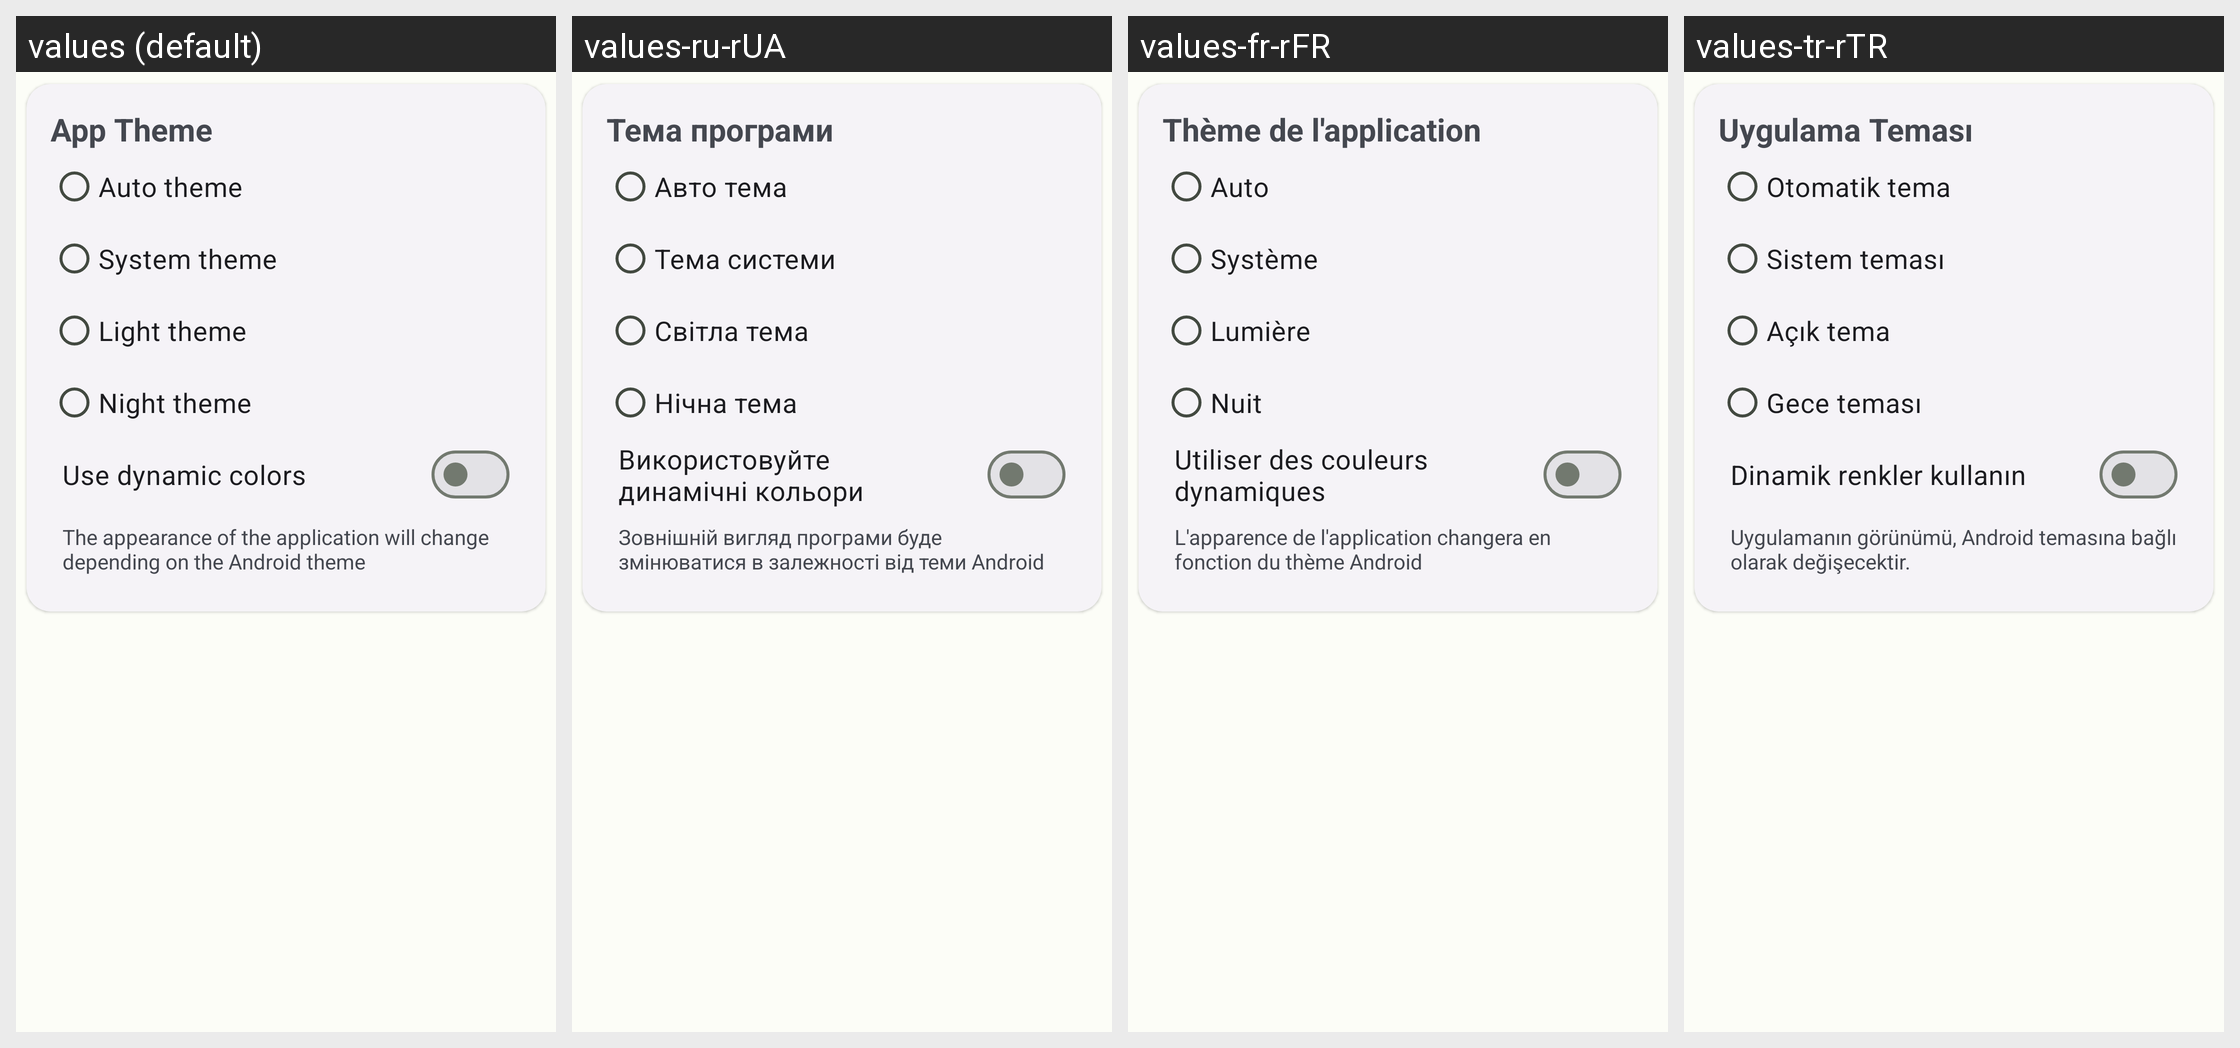

This grid shows one Android layout under several languages. Give, for every string resource on the screen, its name, the default text and each shown locale's text.
Android screen res/layout/fragment_settings.xml rendered under 4 locales, left to right: values (default), values-ru-rUA, values-fr-rFR, values-tr-rTR. Device: Nexus 5 (rendered at 1080×1920; each locale shown at half size, 540×960, under a caption strip naming it); theme AppTheme.
Other locales in the repository, not shown: values-kk-rKZ, values-pt-rBR, values-ru-rBY, values-ru-rRU.
Strings drawn on this screen, with the default value and each locale's value (text and hints the layout hard-codes, and strings that could not be matched under every locale, appear in the picture but are not listed):

app_theme
  values: App Theme
  values-ru-rUA: Тема програми
  values-fr-rFR: Thème de l'application
  values-tr-rTR: Uygulama Teması

auto_theme
  values: Auto theme
  values-ru-rUA: Авто тема
  values-fr-rFR: Auto
  values-tr-rTR: Otomatik tema

system_theme
  values: System theme
  values-ru-rUA: Тема системи
  values-fr-rFR: Système
  values-tr-rTR: Sistem teması

light_theme
  values: Light theme
  values-ru-rUA: Світла тема
  values-fr-rFR: Lumière
  values-tr-rTR: Açık tema

night_theme
  values: Night theme
  values-ru-rUA: Нічна тема
  values-fr-rFR: Nuit
  values-tr-rTR: Gece teması

use_dynamic_colors
  values: Use dynamic colors
  values-ru-rUA: Використовуйте динамічні кольори
  values-fr-rFR: Utiliser des couleurs dynamiques
  values-tr-rTR: Dinamik renkler kullanın

system_theme_description
  values: The appearance of the application will change depending on the Android theme
  values-ru-rUA: Зовнішній вигляд програми буде змінюватися в залежності від теми Android
  values-fr-rFR: L'apparence de l'application changera en fonction du thème Android
  values-tr-rTR: Uygulamanın görünümü, Android temasına bağlı olarak değişecektir.
